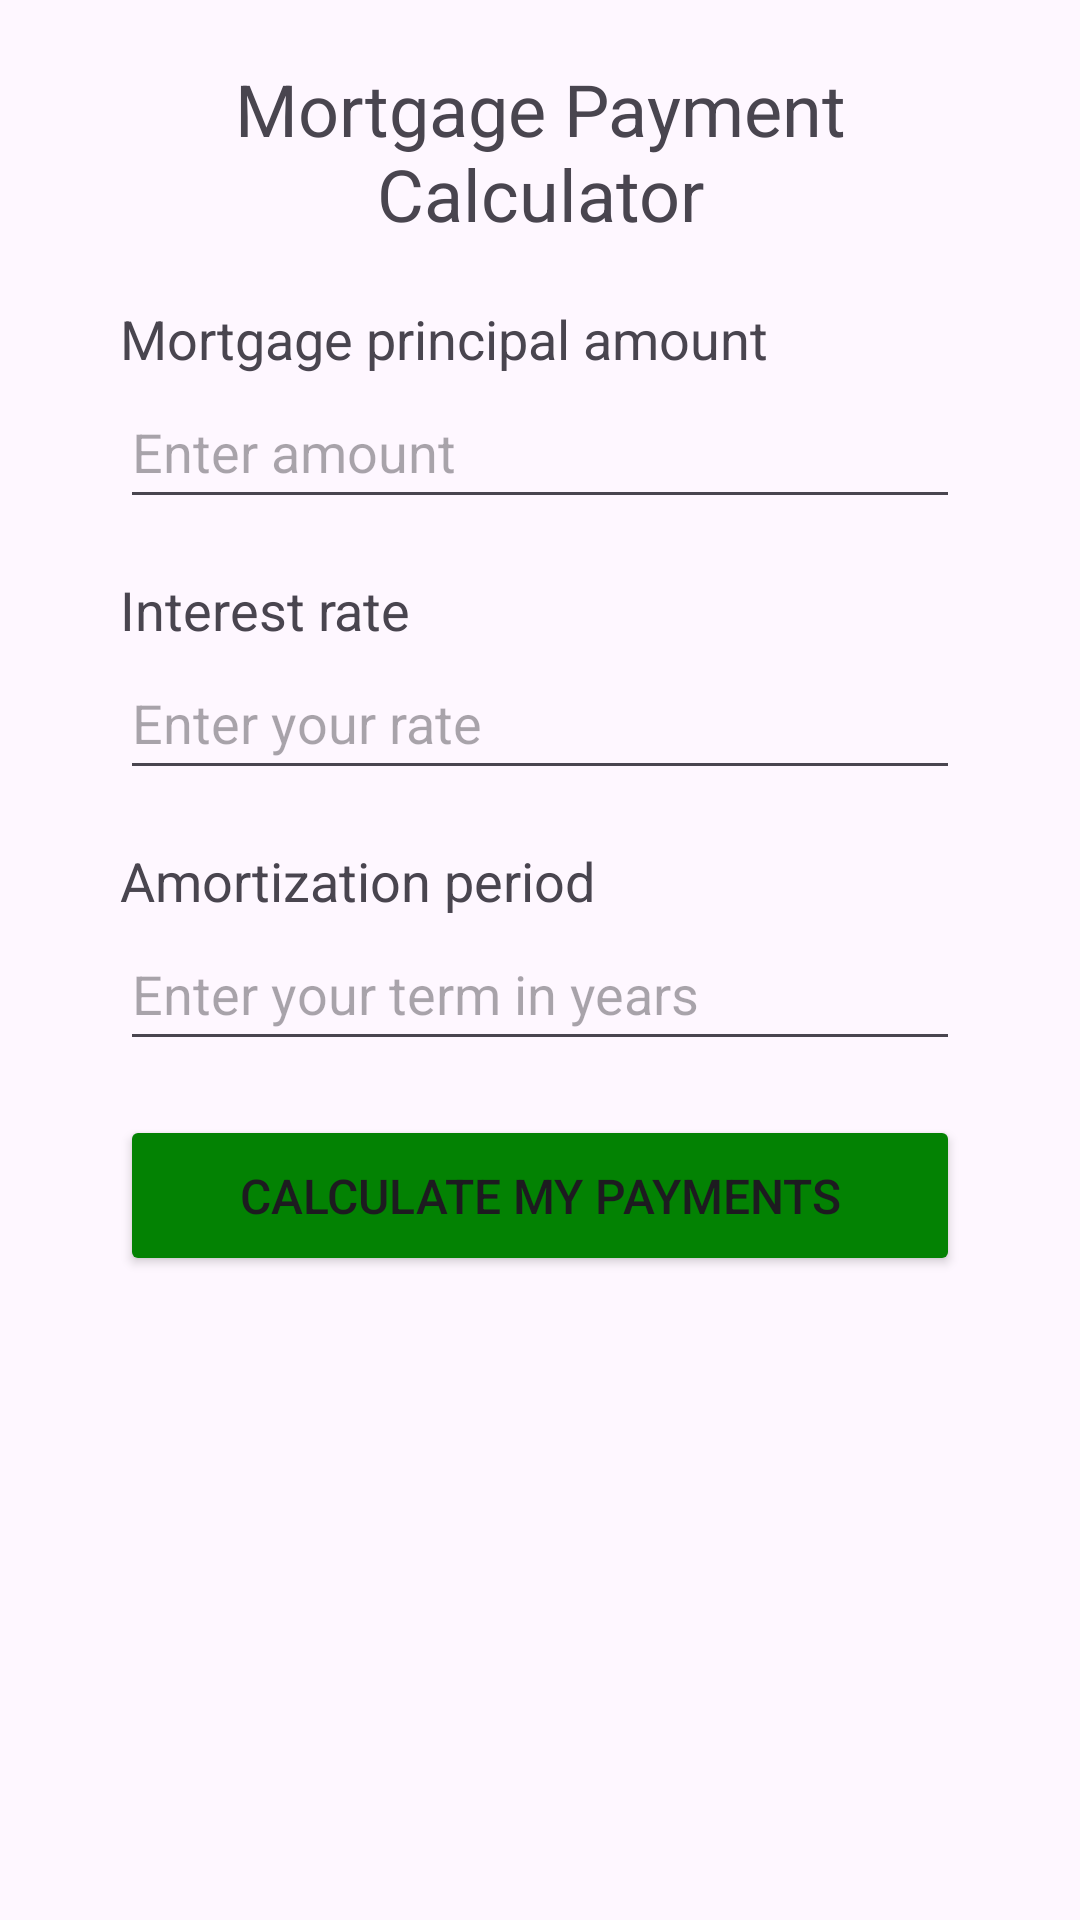

Produce the Android XML layout that renders to this screen, including the resource entries it uses.
<!-- AndroidManifest.xml: application theme Theme.EMICalculator -->
<!-- res/layout/fragment_entry_form.xml -->
<?xml version="1.0" encoding="utf-8"?>
<androidx.constraintlayout.widget.ConstraintLayout xmlns:android="http://schemas.android.com/apk/res/android"
    xmlns:tools="http://schemas.android.com/tools"
    android:layout_width="match_parent"
    android:layout_height="match_parent"
    xmlns:app="http://schemas.android.com/apk/res-auto"
    tools:context=".EntryFormFragment"
    android:orientation="vertical"
    android:paddingHorizontal="40dp">
    <TextView
        android:id="@+id/page_title"
        android:layout_width="match_parent"
        android:layout_height="wrap_content"
        android:text="@string/fragment_one_name"
        android:gravity="center"
        android:textSize="24sp"
        app:layout_constraintTop_toTopOf="parent"
        android:padding="20dp"
        />


    <LinearLayout
        android:id="@+id/field_1"
        android:layout_width="match_parent"
        android:layout_height="wrap_content"
        android:orientation="vertical"
        android:paddingBottom="18dp"
        app:layout_constraintTop_toBottomOf="@id/page_title"
        >
        <TextView
            android:layout_width="match_parent"
            android:layout_height="wrap_content"
            android:text="@string/principal_prompt"
            android:textSize="18sp"
            />
        <EditText
            android:id="@+id/principal_amount_field"
            android:layout_width="match_parent"
            android:layout_height="wrap_content"
            android:inputType="numberDecimal"
            android:minHeight="48dp"
            android:hint="@string/principal_hint"
            />

    </LinearLayout>
    <LinearLayout
        android:id="@+id/field_2"
        android:layout_width="match_parent"
        android:layout_height="wrap_content"
        android:orientation="vertical"
        android:paddingBottom="18dp"
        app:layout_constraintTop_toBottomOf="@id/field_1"
        >
        <TextView
            android:layout_width="match_parent"
            android:layout_height="wrap_content"
            android:text="@string/interest_prompt"
            android:textSize="18sp"
            />


        <EditText
            android:id="@+id/interest_rate_field"
            android:layout_width="match_parent"
            android:inputType="numberDecimal"
            android:layout_height="wrap_content"
            android:minHeight="48dp"
            android:hint="@string/interest_hint"
            />

    </LinearLayout>

    <LinearLayout
        android:id="@+id/field_3"
        android:layout_width="match_parent"
        android:layout_height="wrap_content"
        android:orientation="vertical"
        android:paddingBottom="18dp"
        app:layout_constraintTop_toBottomOf="@id/field_2"
        >
        <TextView
            android:layout_width="match_parent"
            android:layout_height="wrap_content"
            android:text="@string/amortization_prompt"
            android:textSize="18sp"
            />
        <EditText
            android:id="@+id/amortization_field"
            android:layout_width="match_parent"
            android:layout_height="wrap_content"
            android:inputType="number"
            android:minHeight="48dp"
            android:hint="@string/amortization_hint"
            />

    </LinearLayout>

    <Button
        android:id="@+id/submit_btn"
        android:layout_width="match_parent"
        android:layout_height="wrap_content"
        android:text="@string/submit_text"
        android:backgroundTint="@color/TD_second"
        app:layout_constraintTop_toBottomOf="@+id/field_3"
        android:paddingVertical="16dp"
        android:textSize="16sp"
        />

</androidx.constraintlayout.widget.ConstraintLayout>
<!-- resources referenced by this layout -->
<resources>
  <color name="TD_second">#038203</color>
  <string name="amortization_hint">Enter your term in years</string>
  <string name="amortization_prompt">Amortization period</string>
  <string name="fragment_one_name">Mortgage Payment Calculator</string>
  <string name="interest_hint">Enter your rate</string>
  <string name="interest_prompt">Interest rate</string>
  <string name="principal_hint">Enter amount</string>
  <string name="principal_prompt">Mortgage principal amount</string>
  <string name="submit_text">Calculate my payments</string>
  <style name="Theme.EMICalculator" parent="Base.Theme.EMICalculator">
          <item name="android:navigationBarColor">@android:color/white</item>
          <item name="android:statusBarColor">@color/TD</item>
  
      </style>
  <style name="Base.Theme.EMICalculator" parent="Theme.Material3.DayNight.NoActionBar">
  
      </style>
  <color name="TD">#12422b</color>
</resources>
